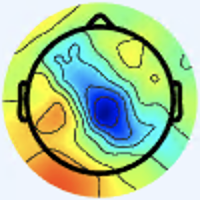

The table this chart was drawn from, first rows:
[238 245 254 255], [238 245 254 255], [238 245 254 255], [238 245 254 255], [238 245 254 255], [238 245 254 255], [238 245 254 255], [238 245 254 255], [238 245 254 255], [238 245 254 255], [238 245 254 255], [238 245 254 255], [238 245 254 255], [238 245 254 255], [238 245 254 255], [238 245 254 255], [238 245 254 255], [238 245 254 255], [238 245 254 255], [238 245 254 255], [238 245 254 255], [238 245 254 255], [238 245 254 255], [238 245 254 255]
[238 245 254 255], [238 245 254 255], [238 245 254 255], [238 245 254 255], [238 245 254 255], [238 245 254 255], [238 245 254 255], [238 245 254 255], [238 245 254 255], [238 245 254 255], [238 245 254 255], [238 245 254 255], [238 245 254 255], [238 245 254 255], [238 245 254 255], [238 245 254 255], [238 245 254 255], [238 245 254 255], [238 245 254 255], [238 245 254 255], [238 245 254 255], [238 245 254 255], [238 245 254 255], [238 245 254 255]
[238 245 254 255], [238 245 254 255], [238 245 254 255], [238 245 254 255], [238 245 254 255], [238 245 254 255], [238 245 254 255], [238 245 254 255], [238 245 254 255], [238 245 254 255], [238 245 254 255], [238 245 254 255], [238 245 254 255], [238 245 254 255], [238 245 254 255], [238 245 254 255], [238 245 254 255], [238 245 254 255], [238 245 254 255], [238 245 254 255], [238 245 254 255], [238 245 254 255], [238 245 254 255], [238 245 254 255]
[238 245 254 255], [238 245 254 255], [238 245 254 255], [238 245 254 255], [238 245 254 255], [238 245 254 255], [238 245 254 255], [238 245 254 255], [238 245 254 255], [238 245 254 255], [238 245 254 255], [238 245 254 255], [238 245 254 255], [238 245 254 255], [238 245 254 255], [238 245 254 255], [238 245 254 255], [238 245 254 255], [238 245 254 255], [238 245 254 255], [238 245 254 255], [238 245 254 255], [238 245 254 255], [238 245 254 255]
[238 245 254 255], [238 245 254 255], [238 245 254 255], [238 245 254 255], [238 245 254 255], [238 245 254 255], [238 245 254 255], [238 245 254 255], [238 245 254 255], [238 245 254 255], [238 245 254 255], [238 245 254 255], [238 245 254 255], [238 245 254 255], [238 245 254 255], [238 245 254 255], [238 245 254 255], [238 245 254 255], [238 245 254 255], [238 245 254 255], [238 245 254 255], [238 245 254 255], [238 245 254 255], [238 245 254 255]
[238 245 254 255], [238 245 254 255], [238 245 254 255], [238 245 254 255], [238 245 254 255], [238 245 254 255], [238 245 254 255], [238 245 254 255], [238 245 254 255], [238 245 254 255], [238 245 254 255], [238 245 254 255], [238 245 254 255], [238 245 254 255], [238 245 254 255], [238 245 254 255], [238 245 254 255], [238 245 254 255], [238 245 254 255], [238 245 254 255], [238 245 254 255], [238 245 254 255], [238 245 254 255], [238 245 254 255]
[238 245 254 255], [238 245 254 255], [238 245 254 255], [238 245 254 255], [238 245 254 255], [238 245 254 255], [238 245 254 255], [238 245 254 255], [238 245 254 255], [238 245 254 255], [238 245 254 255], [238 245 254 255], [238 245 254 255], [238 245 254 255], [238 245 254 255], [238 245 254 255], [238 245 254 255], [238 245 254 255], [238 245 254 255], [238 245 254 255], [238 245 254 255], [238 245 254 255], [238 245 254 255], [238 245 254 255]
[238 245 254 255], [238 245 254 255], [238 245 254 255], [238 245 254 255], [238 245 254 255], [238 245 254 255], [238 245 254 255], [238 245 254 255], [238 245 254 255], [238 245 254 255], [238 245 254 255], [238 245 254 255], [238 245 254 255], [238 245 254 255], [238 245 254 255], [238 245 254 255], [238 245 254 255], [238 245 254 255], [238 245 254 255], [238 245 254 255], [238 245 254 255], [238 245 254 255], [238 245 254 255], [238 245 254 255]
[238 245 254 255], [238 245 254 255], [238 245 254 255], [238 245 254 255], [238 245 254 255], [238 245 254 255], [238 245 254 255], [238 245 254 255], [238 245 254 255], [238 245 254 255], [238 245 254 255], [238 245 254 255], [238 245 254 255], [238 245 254 255], [238 245 254 255], [238 245 254 255], [238 245 254 255], [238 245 254 255], [238 245 254 255], [238 245 254 255], [238 245 254 255], [238 245 254 255], [238 245 254 255], [238 245 254 255]
[238 245 254 255], [238 245 254 255], [238 245 254 255], [238 245 254 255], [238 245 254 255], [238 245 254 255], [238 245 254 255], [238 245 254 255], [238 245 254 255], [238 245 254 255], [238 245 254 255], [238 245 254 255], [238 245 254 255], [238 245 254 255], [238 245 254 255], [238 245 254 255], [238 245 254 255], [238 245 254 255], [238 245 254 255], [238 245 254 255], [238 245 254 255], [238 245 254 255], [238 245 254 255], [238 245 254 255]
[238 245 254 255], [238 245 254 255], [238 245 254 255], [238 245 254 255], [238 245 254 255], [238 245 254 255], [238 245 254 255], [238 245 254 255], [238 245 254 255], [238 245 254 255], [238 245 254 255], [238 245 254 255], [238 245 254 255], [238 245 254 255], [238 245 254 255], [238 245 254 255], [238 245 254 255], [238 245 254 255], [238 245 254 255], [238 245 254 255], [238 245 254 255], [238 245 254 255], [238 244 254 255], [238 244 254 255]
[238 245 254 255], [238 245 254 255], [238 245 254 255], [238 245 254 255], [238 245 254 255], [238 245 254 255], [238 245 254 255], [238 245 254 255], [238 245 254 255], [238 245 254 255], [238 245 254 255], [238 245 254 255], [238 245 254 255], [238 245 254 255], [238 245 254 255], [238 245 254 255], [238 245 254 255], [238 245 254 255], [238 245 254 255], [238 245 254 255], [238 245 254 255], [238 245 254 255], [238 244 254 255], [238 244 254 255]
[238 245 254 255], [238 245 254 255], [238 245 254 255], [238 245 254 255], [238 245 254 255], [238 245 254 255], [238 245 254 255], [238 245 254 255], [238 245 254 255], [238 245 254 255], [238 245 254 255], [238 245 254 255], [238 245 254 255], [238 245 254 255], [238 245 254 255], [238 245 254 255], [237 245 254 255], [237 245 254 255], [237 245 254 255], [237 245 254 255], [238 245 254 255], [238 245 254 255], [238 244 254 255], [238 244 254 255]
[238 245 254 255], [238 245 254 255], [238 245 254 255], [238 245 254 255], [238 245 254 255], [238 245 254 255], [238 245 254 255], [238 245 254 255], [238 245 254 255], [238 245 254 255], [238 245 254 255], [238 245 254 255], [238 245 254 255], [238 245 254 255], [238 245 254 255], [238 245 254 255], [237 245 254 255], [237 245 254 255], [237 245 254 255], [237 245 254 255], [238 245 254 255], [238 245 254 255], [238 244 254 255], [238 244 254 255]
[238 245 254 255], [238 245 254 255], [238 245 254 255], [238 245 254 255], [238 245 254 255], [238 245 254 255], [238 245 254 255], [238 245 254 255], [238 245 254 255], [238 245 254 255], [238 245 254 255], [238 245 254 255], [238 245 254 255], [238 245 254 255], [238 245 254 255], [237 245 254 255], [237 245 254 255], [237 245 254 255], [237 245 254 255], [237 245 254 255], [238 244 254 255], [238 244 254 255], [238 244 254 255], [238 244 254 255]
[238 245 254 255], [238 245 254 255], [238 245 254 255], [238 245 254 255], [238 245 254 255], [238 245 254 255], [238 245 254 255], [238 245 254 255], [238 245 254 255], [238 245 254 255], [238 245 254 255], [238 245 254 255], [238 245 254 255], [238 245 254 255], [237 245 254 255], [237 245 254 255], [237 245 254 255], [237 245 254 255], [237 245 254 255], [237 245 254 255], [238 244 254 255], [238 244 254 255], [238 244 254 255], [238 244 254 255]
[238 245 254 255], [238 245 254 255], [238 245 254 255], [238 245 254 255], [238 245 254 255], [238 245 254 255], [238 245 254 255], [238 245 254 255], [238 245 254 255], [238 245 254 255], [238 245 254 255], [238 245 254 255], [238 245 254 255], [237 245 254 255], [237 245 254 255], [237 245 254 255], [237 245 254 255], [237 245 254 255], [237 245 254 255], [237 245 254 255], [237 245 254 255], [237 245 254 255], [238 244 254 255], [238 244 254 255]
[238 245 254 255], [238 245 254 255], [238 245 254 255], [238 245 254 255], [238 245 254 255], [238 245 254 255], [238 245 254 255], [238 245 254 255], [238 245 254 255], [238 245 254 255], [238 245 254 255], [238 245 254 255], [237 245 254 255], [237 245 254 255], [237 245 254 255], [237 245 254 255], [237 245 254 255], [237 245 254 255], [237 245 254 255], [237 245 254 255], [237 245 254 255], [237 245 254 255], [238 244 254 255], [238 244 254 255]
[238 245 254 255], [238 245 254 255], [238 245 254 255], [238 245 254 255], [238 245 254 255], [238 245 254 255], [238 245 254 255], [238 245 254 255], [238 245 254 255], [238 245 254 255], [238 245 254 255], [237 245 254 255], [237 245 254 255], [237 245 254 255], [237 245 254 255], [237 245 254 255], [237 245 254 255], [237 245 254 255], [237 245 253 255], [237 245 253 255], [237 245 254 255], [237 245 254 255], [237 244 254 255], [237 244 254 255]
[238 245 254 255], [238 245 254 255], [238 245 254 255], [238 245 254 255], [238 245 254 255], [238 245 254 255], [238 245 254 255], [238 245 254 255], [238 245 254 255], [238 245 254 255], [237 245 254 255], [237 245 254 255], [237 245 254 255], [237 245 254 255], [237 245 254 255], [237 245 254 255], [237 245 254 255], [237 245 254 255], [237 245 253 255], [237 245 253 255], [237 245 254 255], [237 245 254 255], [237 244 254 255], [237 244 254 255]
[238 245 254 255], [238 245 254 255], [238 245 254 255], [238 245 254 255], [238 245 254 255], [238 245 254 255], [238 245 254 255], [238 245 254 255], [238 245 254 255], [237 245 254 255], [237 245 254 255], [237 245 254 255], [237 245 254 255], [237 245 254 255], [237 245 254 255], [237 245 254 255], [237 245 254 255], [237 245 253 255], [237 245 253 255], [237 245 253 255], [237 245 254 255], [237 245 254 255], [237 244 254 255], [237 244 254 255]
[238 245 254 255], [238 245 254 255], [238 245 254 255], [238 245 254 255], [238 245 254 255], [238 245 254 255], [238 245 254 255], [238 245 254 255], [237 245 254 255], [237 245 254 255], [237 245 254 255], [237 245 254 255], [237 245 254 255], [237 245 254 255], [237 245 254 255], [237 245 254 255], [237 245 253 255], [237 245 253 255], [237 245 253 255], [237 245 253 255], [237 245 254 255], [237 245 254 255], [237 244 254 255], [237 244 254 255]
[238 245 254 255], [238 245 254 255], [238 245 254 255], [238 245 254 255], [238 245 254 255], [238 245 254 255], [238 245 254 255], [238 245 254 255], [237 245 254 255], [237 245 254 255], [237 245 254 255], [237 245 254 255], [237 245 254 255], [237 245 254 255], [237 245 253 255], [237 245 253 255], [237 245 253 255], [237 245 253 255], [237 245 253 255], [237 245 253 255], [237 245 254 255], [237 245 254 255], [237 244 254 255], [237 244 254 255]
[238 245 254 255], [238 245 254 255], [238 245 254 255], [238 245 254 255], [238 245 254 255], [238 245 254 255], [238 245 254 255], [238 245 254 255], [237 245 254 255], [237 245 254 255], [237 245 254 255], [237 245 254 255], [237 245 254 255], [237 245 254 255], [237 245 253 255], [237 245 253 255], [237 245 253 255], [237 245 253 255], [237 245 253 255], [237 245 253 255], [237 245 254 255], [237 245 254 255], [237 244 254 255], [237 244 254 255]
[238 245 254 255], [238 245 254 255], [238 245 254 255], [238 245 254 255], [238 245 254 255], [238 245 254 255], [238 245 254 255], [238 245 254 255], [238 245 254 255], [238 245 254 255], [238 245 254 255], [238 245 254 255], [238 245 254 255], [238 245 254 255], [237 245 254 255], [237 245 254 255], [237 245 254 255], [237 245 254 255], [237 245 254 255], [237 245 254 255], [238 246 253 255], [238 246 252 255], [237 245 252 255], [237 245 252 255]
[238 245 254 255], [238 245 254 255], [238 245 254 255], [238 245 254 255], [238 245 254 255], [238 245 254 255], [238 245 254 255], [238 245 254 255], [238 245 254 255], [238 245 254 255], [238 245 254 255], [238 245 254 255], [238 245 254 255], [238 245 254 255], [237 245 254 255], [237 245 254 255], [237 245 254 255], [237 245 254 255], [237 245 254 255], [237 245 254 255], [238 246 252 255], [238 246 251 255], [238 246 250 255], [238 246 250 255]
[238 245 254 255], [238 245 254 255], [238 245 254 255], [238 245 254 255], [238 245 254 255], [238 245 254 255], [238 245 254 255], [238 245 254 255], [238 244 254 255], [238 244 254 255], [238 244 254 255], [238 244 254 255], [238 244 254 255], [238 244 254 255], [238 244 254 255], [238 244 254 255], [238 245 254 255], [238 245 254 255], [238 245 254 255], [238 245 254 255], [238 246 252 255], [238 246 250 255], [238 247 248 255], [238 248 247 255]
[238 245 254 255], [238 245 254 255], [238 245 254 255], [238 245 254 255], [238 245 254 255], [238 245 254 255], [238 245 254 255], [238 245 254 255], [238 244 254 255], [238 244 254 255], [238 244 254 255], [238 244 254 255], [238 244 254 255], [238 244 254 255], [238 244 254 255], [238 244 254 255], [238 245 254 255], [238 245 254 255], [238 245 254 255], [238 245 253 255], [238 246 251 255], [238 246 250 255], [238 248 247 255], [238 248 246 255]
[238 245 254 255], [238 245 254 255], [238 245 254 255], [238 245 254 255], [238 245 254 255], [238 245 254 255], [238 244 254 255], [238 244 254 255], [238 244 254 255], [238 244 254 255], [238 244 254 255], [238 244 254 255], [238 244 254 255], [238 244 254 255], [238 244 254 255], [238 244 254 255], [238 244 254 255], [238 244 254 255], [238 244 254 255], [238 245 254 255], [238 245 252 255], [238 246 250 255], [239 248 249 255], [239 248 248 255]
[238 245 254 255], [238 245 254 255], [238 245 254 255], [238 245 254 255], [238 245 254 255], [238 245 254 255], [238 244 254 255], [238 244 254 255], [238 244 254 255], [238 244 254 255], [238 244 254 255], [238 244 254 255], [238 244 254 255], [238 244 254 255], [238 244 254 255], [238 244 254 255], [238 244 254 255], [238 244 254 255], [238 244 254 255], [238 244 254 255], [238 245 253 255], [238 246 251 255], [239 247 250 255], [239 248 249 255]
[238 245 254 255], [238 245 254 255], [238 245 254 255], [238 245 254 255], [238 245 254 255], [238 245 254 255], [238 244 254 255], [238 244 254 255], [239 243 254 255], [239 243 254 255], [239 243 254 255], [239 243 254 255], [239 243 254 255], [239 243 254 255], [239 243 254 255], [239 243 254 255], [239 244 254 255], [239 244 254 255], [239 244 254 255], [239 244 254 255], [238 245 253 255], [239 247 252 255], [239 248 251 255], [239 249 250 255]
[238 245 254 255], [238 245 254 255], [238 245 254 255], [238 245 254 255], [238 245 254 255], [238 245 254 255], [238 244 254 255], [238 244 254 255], [239 243 254 255], [239 243 254 255], [239 243 254 255], [239 243 254 255], [239 243 254 255], [239 243 254 255], [239 243 254 255], [239 243 254 255], [239 244 254 255], [239 244 254 255], [239 244 254 255], [239 244 254 255], [238 245 253 255], [238 246 252 255], [239 247 251 255], [239 248 251 255]
[238 245 254 255], [238 245 254 255], [238 245 254 255], [238 245 254 255], [238 245 254 255], [238 245 254 255], [238 244 254 255], [238 244 254 255], [239 244 254 255], [239 244 254 255], [239 244 254 255], [239 244 253 255], [239 244 254 255], [239 244 254 255], [239 244 254 255], [238 244 254 255], [238 244 254 255], [238 244 254 255], [238 244 254 255], [238 244 254 255], [239 245 253 255], [239 246 252 255], [239 247 251 255], [239 246 251 255]
[238 245 254 255], [238 245 254 255], [238 245 254 255], [238 245 254 255], [238 245 254 255], [238 245 254 255], [238 244 254 255], [238 244 254 255], [239 244 254 255], [239 244 254 255], [239 244 253 255], [239 244 253 255], [239 244 254 255], [239 244 254 255], [238 244 254 255], [238 244 254 255], [238 244 254 255], [238 244 254 255], [238 244 254 255], [238 244 254 255], [239 245 253 255], [239 245 252 255], [240 246 250 255], [240 245 250 255]
[238 245 254 255], [238 245 254 255], [238 245 254 255], [238 245 254 255], [238 245 254 255], [238 245 254 255], [238 245 253 255], [238 245 253 255], [239 244 253 255], [239 244 253 255], [239 244 252 255], [239 244 253 255], [238 244 254 255], [238 244 254 255], [238 244 254 255], [238 244 254 255], [237 245 254 255], [237 245 254 255], [237 245 254 255], [238 245 254 255], [239 245 254 255], [240 245 252 255], [241 246 250 255], [241 244 250 255]
[238 245 254 255], [238 245 254 255], [238 245 254 255], [238 245 254 255], [238 245 254 255], [238 245 254 255], [238 245 253 255], [238 245 253 255], [239 244 253 255], [239 244 253 255], [239 244 252 255], [239 244 252 255], [238 244 253 255], [238 244 254 255], [238 244 254 255], [238 244 254 255], [237 245 254 255], [237 245 254 255], [237 245 254 255], [237 245 254 255], [239 245 253 255], [241 245 252 255], [242 245 250 255], [241 243 250 255]
[238 245 254 255], [238 245 254 255], [238 245 254 255], [238 245 254 255], [238 245 254 255], [238 245 254 255], [238 245 253 255], [238 245 253 255], [239 245 253 255], [239 245 252 255], [239 245 251 255], [239 245 252 255], [238 245 253 255], [238 245 254 255], [238 245 254 255], [238 245 254 255], [237 245 254 255], [237 245 254 255], [237 246 254 255], [237 245 254 255], [239 245 253 255], [241 244 252 255], [242 245 250 255], [243 242 251 255]
[238 245 254 255], [238 245 254 255], [238 245 254 255], [238 245 254 255], [238 245 254 255], [238 245 254 255], [238 245 253 255], [238 245 253 255], [239 245 252 255], [239 245 252 255], [239 245 251 255], [239 245 251 255], [238 245 252 255], [238 245 253 255], [238 245 254 255], [238 245 254 255], [237 245 254 255], [237 245 254 255], [237 246 254 255], [237 246 254 255], [239 245 252 255], [241 244 252 255], [244 243 253 255], [243 241 248 255]
[238 245 254 255], [238 245 254 255], [238 245 254 255], [238 245 254 255], [238 245 254 255], [238 245 253 255], [239 245 253 255], [239 245 252 255], [239 245 252 255], [239 245 251 255], [239 245 250 255], [239 245 251 255], [238 246 252 255], [238 246 253 255], [238 246 254 255], [238 246 254 255], [237 246 254 255], [237 246 254 255], [236 247 254 255], [237 247 253 255], [239 246 250 255], [242 244 254 255], [245 241 254 255], [245 242 243 255]
[238 245 254 255], [238 245 254 255], [238 245 254 255], [238 245 254 255], [238 245 253 255], [238 245 253 255], [239 245 252 255], [239 245 252 255], [239 245 251 255], [239 245 251 255], [239 245 250 255], [239 245 250 255], [238 246 252 255], [238 246 253 255], [238 246 254 255], [238 246 254 255], [237 246 254 255], [237 246 254 255], [236 247 253 255], [237 246 253 255], [239 243 254 255], [241 241 251 255], [243 241 246 255], [244 244 204 255]
[238 245 254 255], [238 245 254 255], [238 245 254 255], [238 245 254 255], [238 245 253 255], [238 245 253 255], [238 245 252 255], [238 245 252 255], [238 245 252 255], [238 245 251 255], [238 245 251 255], [238 245 251 255], [238 245 252 255], [238 245 253 255], [238 245 254 255], [238 245 254 255], [238 246 254 255], [238 247 253 255], [238 248 252 255], [237 244 254 255], [235 234 253 255], [235 234 242 255], [238 244 176 255], [239 251 125 255]
[238 245 254 255], [238 245 254 255], [238 245 254 255], [238 245 254 255], [238 245 253 255], [238 245 253 255], [238 245 252 255], [238 245 252 255], [238 245 252 255], [238 245 252 255], [238 245 251 255], [238 245 251 255], [238 245 252 255], [238 245 252 255], [238 245 253 255], [238 245 254 255], [238 246 253 255], [239 247 253 255], [240 248 253 255], [238 244 254 255], [233 232 253 255], [230 232 212 255], [231 245 120 255], [232 253  88 255]
[238 245 254 255], [238 245 254 255], [238 245 254 255], [238 245 253 255], [238 245 253 255], [238 245 253 255], [237 245 253 255], [237 245 253 255], [237 245 252 255], [237 245 252 255], [237 245 252 255], [237 245 252 255], [238 245 252 255], [238 245 252 255], [238 245 252 255], [239 245 252 255], [239 246 252 255], [240 247 254 255], [242 247 254 255], [240 245 245 255], [233 239 208 255], [227 238 153 255], [224 244  91 255], [223 248  80 255]
[238 245 254 255], [238 245 254 255], [238 245 253 255], [238 245 253 255], [238 245 253 255], [238 245 253 255], [237 245 253 255], [237 245 253 255], [237 245 252 255], [237 245 252 255], [237 245 252 255], [237 245 252 255], [238 245 252 255], [238 245 252 255], [239 245 252 255], [239 245 252 255], [240 245 252 255], [240 245 254 255], [242 245 254 255], [240 246 230 255], [234 246 159 255], [228 246 107 255], [220 243  82 255], [218 243  79 255]
[238 245 254 255], [238 245 254 255], [238 245 253 255], [238 245 252 255], [237 245 252 255], [237 245 252 255], [237 245 253 255], [237 245 253 255], [237 245 253 255], [237 245 253 255], [237 245 253 255], [237 245 253 255], [237 245 253 255], [238 245 253 255], [239 246 253 255], [240 244 254 255], [238 239 254 255], [237 237 253 255], [237 238 253 255], [237 241 212 255], [237 249 115 255], [233 251  85 255], [225 246  82 255], [221 244  82 255]
[238 245 254 255], [238 245 254 255], [238 245 252 255], [238 245 252 255], [237 245 252 255], [237 245 252 255], [237 245 253 255], [237 245 253 255], [237 245 253 255], [237 245 253 255], [237 245 254 255], [237 245 254 255], [237 245 254 255], [239 245 254 255], [240 246 254 255], [240 243 254 255], [236 235 253 255], [234 233 250 255], [234 237 234 255], [235 243 179 255], [238 252  96 255], [234 253  83 255], [225 244  82 255], [211 230  81 255]
[238 245 254 255], [238 245 254 255], [238 245 252 255], [238 245 252 255], [237 245 252 255], [237 245 252 255], [237 245 253 255], [237 245 253 255], [237 245 254 255], [237 245 254 255], [236 245 254 255], [237 245 254 255], [237 245 254 255], [239 245 254 255], [241 245 254 255], [239 242 254 255], [235 232 253 255], [233 232 243 255], [234 243 177 255], [235 251 126 255], [238 253  95 255], [234 253  86 255], [223 241  82 255], [183 197  69 255]
[238 245 254 255], [238 245 254 255], [238 245 252 255], [238 245 252 255], [237 245 252 255], [237 245 252 255], [237 245 253 255], [237 245 253 255], [237 245 254 255], [237 245 254 255], [236 245 254 255], [236 245 254 255], [237 244 254 255], [239 244 254 255], [240 244 254 255], [239 242 254 255], [236 236 253 255], [234 237 216 255], [234 250 134 255], [230 253  98 255], [225 247  92 255], [212 231  85 255], [191 205  74 255], [149 159  58 255]
[238 245 254 255], [238 245 254 255], [237 244 252 255], [237 244 252 255], [238 245 252 255], [238 245 252 255], [238 246 252 255], [238 246 253 255], [237 245 254 255], [236 244 254 255], [236 244 254 255], [236 244 254 255], [237 243 253 255], [238 243 252 255], [238 243 253 255], [239 245 239 255], [240 248 210 255], [241 253 166 255], [238 253 111 255], [225 251  90 255], [192 213  80 255], [154 167  69 255], [108 113  57 255], [ 99 104  56 255]
[238 245 254 255], [238 245 254 255], [237 244 252 255], [237 244 252 255], [238 245 252 255], [238 245 252 255], [238 246 252 255], [238 246 252 255], [237 245 253 255], [237 244 254 255], [236 243 254 255], [236 243 253 255], [236 243 251 255], [237 243 250 255], [238 243 253 255], [237 245 226 255], [234 249 166 255], [226 247 121 255], [211 236  92 255], [188 213  76 255], [157 175  69 255], [124 136  65 255], [ 86  91  59 255], [103 111  65 255]
[238 245 254 255], [238 245 254 255], [237 244 253 255], [237 244 252 255], [238 245 252 255], [238 245 251 255], [239 246 251 255], [239 246 251 255], [238 245 253 255], [237 243 254 255], [237 242 254 255], [236 242 253 255], [235 242 247 255], [237 244 248 255], [245 251 255 255], [238 248 216 255], [216 237 126 255], [179 203  77 255], [124 141  57 255], [101 115  53 255], [116 130  64 255], [136 152  73 255], [162 178  78 255], [186 208  85 255]
[238 245 254 255], [238 245 254 255], [237 244 253 255], [237 244 252 255], [238 245 251 255], [238 245 251 255], [239 246 250 255], [239 246 250 255], [239 245 253 255], [238 244 254 255], [238 243 254 255], [237 242 253 255], [237 243 250 255], [234 240 244 255], [226 233 237 255], [209 219 189 255], [180 201  98 255], [142 166  57 255], [ 93 109  44 255], [ 82  95  49 255], [115 132  65 255], [159 180  80 255], [213 240  94 255], [233 253  97 255]
[238 245 254 255], [238 245 254 255], [237 244 253 255], [237 244 252 255], [238 245 251 255], [239 246 250 255], [240 247 250 255], [240 247 251 255], [240 246 252 255], [239 245 253 255], [239 244 254 255], [241 244 254 255], [245 248 254 255], [222 225 239 255], [166 171 186 255], [129 137 134 255], [113 126  87 255], [119 137  62 255], [149 173  62 255], [169 197  69 255], [176 204  77 255], [190 220  85 255], [216 248  94 255], [224 252  96 255]
[238 245 254 255], [238 245 254 255], [237 244 253 255], [237 244 252 255], [238 245 250 255], [240 246 250 255], [241 247 250 255], [241 247 250 255], [241 247 251 255], [240 246 252 255], [241 245 254 255], [242 245 254 255], [247 249 254 255], [218 221 227 255], [148 156 143 255], [107 119  92 255], [103 116  82 255], [129 149  75 255], [194 225  80 255], [223 252  87 255], [215 252  90 255], [210 246  91 255], [213 250  93 255], [214 252  94 255]
[238 245 254 255], [238 245 254 255], [237 244 253 255], [237 244 251 255], [239 245 250 255], [240 247 250 255], [241 248 249 255], [242 248 249 255], [242 247 250 255], [243 247 251 255], [243 246 254 255], [242 245 253 255], [239 242 248 255], [224 233 207 255], [196 215 125 255], [180 206  86 255], [177 204  86 255], [187 217  88 255], [211 245  91 255], [219 252  92 255], [215 252  92 255], [211 250  92 255], [210 251  92 255], [208 251  92 255]
[238 245 254 255], [238 245 254 255], [237 244 253 255], [237 244 252 255], [239 245 251 255], [241 246 250 255], [242 248 250 255], [243 248 250 255], [243 247 251 255], [243 247 252 255], [244 247 254 255], [240 245 247 255], [232 239 225 255], [227 242 180 255], [226 253 116 255], [224 252  92 255], [223 252  94 255], [221 252  96 255], [218 252  96 255], [215 252  96 255], [213 252  95 255], [211 252  94 255], [207 251  92 255], [205 251  92 255]
[238 245 254 255], [238 245 254 255], [237 244 253 255], [237 244 253 255], [239 245 253 255], [241 246 253 255], [243 247 252 255], [244 248 252 255], [243 248 253 255], [242 248 253 255], [242 248 254 255], [237 246 235 255], [227 242 192 255], [221 243 147 255], [221 251 107 255], [219 252  93 255], [219 252  94 255], [219 252  96 255], [216 252  97 255], [214 252  97 255], [212 252  96 255], [210 252  95 255], [207 251  94 255], [204 251  94 255]
[238 245 254 255], [238 245 254 255], [237 244 253 255], [238 244 253 255], [240 245 254 255], [242 245 254 255], [244 246 254 255], [244 247 254 255], [243 248 254 255], [241 248 254 255], [241 249 254 255], [235 248 224 255], [223 245 159 255], [215 245 117 255], [213 247  99 255], [212 249  93 255], [214 251  95 255], [214 252  96 255], [215 252  97 255], [214 252  97 255], [212 252  97 255], [208 252  97 255], [206 251  96 255], [204 251  97 255]
[238 245 254 255], [238 245 254 255], [237 245 253 255], [238 245 253 255], [240 245 254 255], [242 245 254 255], [245 245 254 255], [245 246 254 255], [243 247 254 255], [241 249 254 255], [241 251 254 255], [234 250 217 255], [219 248 128 255], [209 246  92 255], [209 246  91 255], [209 247  92 255], [211 251  94 255], [213 252  96 255], [215 252  97 255], [214 252  98 255], [211 252  98 255], [208 252  98 255], [205 251  98 255], [203 250 100 255]
[238 245 254 255], [238 245 254 255], [237 245 253 255], [238 245 253 255], [240 245 254 255], [242 245 254 255], [245 244 254 255], [245 245 254 255], [242 247 254 255], [239 249 252 255], [238 250 245 255], [230 250 197 255], [215 249 110 255], [206 248  84 255], [206 246  88 255], [207 247  93 255], [209 250  94 255], [211 252  96 255], [213 252  97 255], [212 252  98 255], [210 252  99 255], [207 252  99 255], [204 251 100 255], [203 250 101 255]
[238 245 254 255], [238 245 254 255], [238 246 254 255], [238 246 254 255], [240 245 254 255], [241 244 254 255], [243 244 254 255], [243 244 254 255], [240 246 254 255], [236 248 245 255], [230 250 208 255], [222 250 159 255], [212 249 104 255], [206 249  87 255], [206 248  90 255], [207 248  93 255], [207 251  96 255], [208 252  97 255], [210 252  98 255], [209 252  99 255], [208 252  99 255], [205 252 100 255], [204 251 100 255], [202 251 101 255]
... 139 more rows
